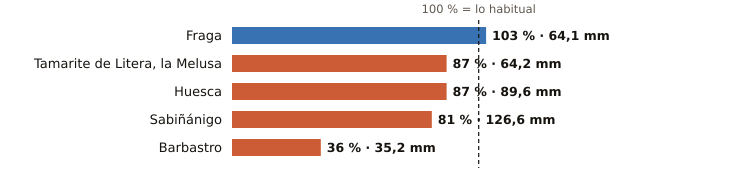

Values plotted in this chart, from the file beside it:
estacion, provincia, indicativo, mm_otono, referencia_mm, pct, periodo_referencia, hasta, hora
Fraga, Huesca, 9924X, 64.1, 62.3, 103, 2009-2025, 2026-11-03, 7
Tamarite de Litera, la Melusa, Huesca, 9918Y, 64.2, 73.4, 87, 2009-2025, 2026-11-03, 7
Huesca, Huesca, 9901X, 89.6, 103.3, 87, 2009-2025, 2026-11-03, 6
Sabiñánigo, Huesca, 9460X, 126.6, 156.9, 81, 2004-2025, 2026-11-03, 7
Barbastro, Huesca, 9866C, 35.2, 97.9, 36, 2009-2025, 2026-11-03, 7
